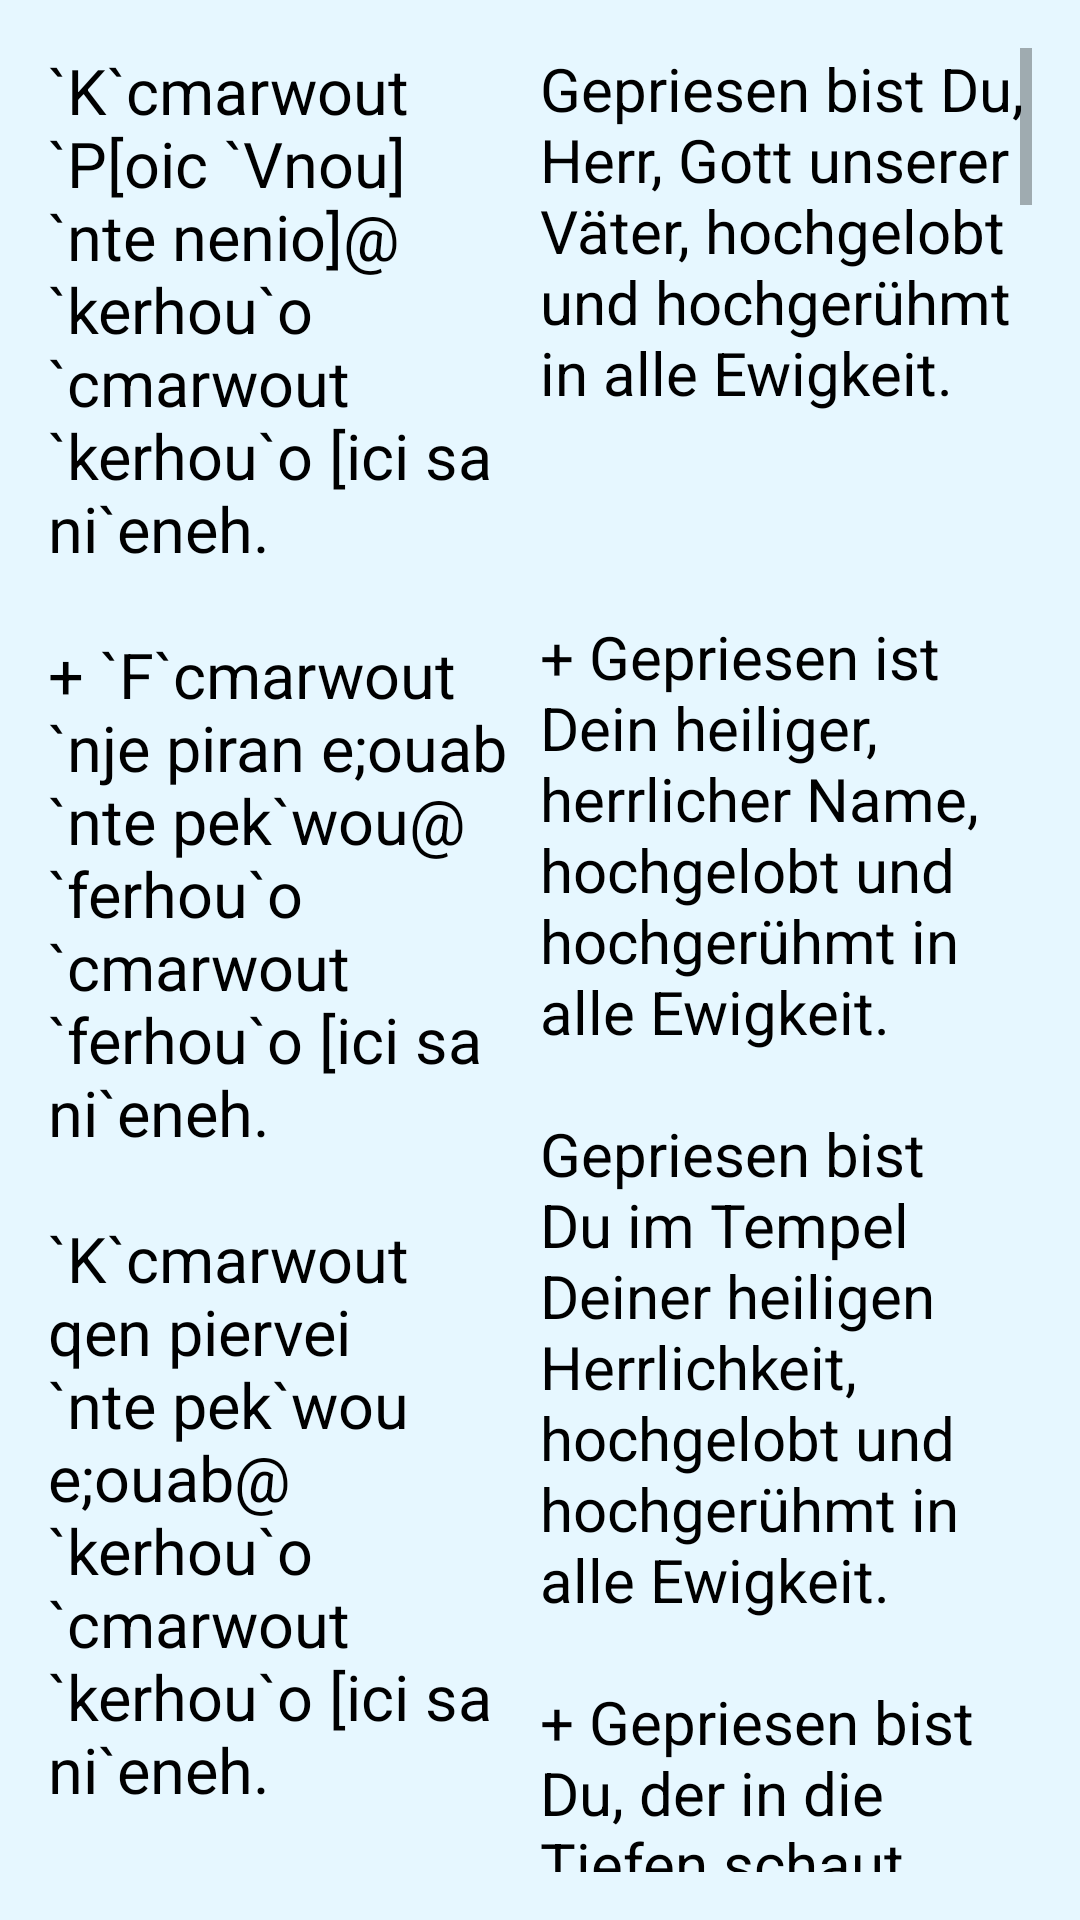

Write the Android layout XML for this screen, with the resource values it uses.
<!-- AndroidManifest.xml: application theme AppTheme -->
<!-- res/layout/activity_dritter_hoos.xml -->
<?xml version="1.0" encoding="utf-8"?>
<RelativeLayout xmlns:android="http://schemas.android.com/apk/res/android"
    xmlns:tools="http://schemas.android.com/tools"
    android:layout_width="match_parent"
    android:layout_height="match_parent"
    android:paddingBottom="@dimen/activity_vertical_margin"
    android:paddingLeft="@dimen/activity_horizontal_margin"
    android:paddingRight="@dimen/activity_horizontal_margin"
    android:paddingTop="@dimen/activity_vertical_margin"
    tools:context="at.tasbeha.hosat.DritterHoosActivity">

    <ScrollView
        android:layout_width="match_parent"
        android:layout_height="match_parent">

        <LinearLayout
            android:layout_width="match_parent"
            android:layout_height="match_parent">

            <TextView
                android:layout_width="0dp"
                android:layout_height="fill_parent"
                android:layout_weight="1"
                android:textAppearance="?android:attr/textAppearanceMedium"
                android:text="@string/dritterHoos_coptic"
                android:id="@+id/tv_dritterHoos_coptic"
                android:paddingRight="4dp"
                android:textSize="21sp"/>

            <TextView
                android:layout_width="0dp"
                android:layout_height="fill_parent"
                android:layout_weight="1"
                android:textAppearance="?android:attr/textAppearanceMedium"
                android:text="@string/dritterHoos_german"
                android:id="@+id/tv_dritterHoos_german"
                android:textSize="20sp"/>

        </LinearLayout>
    </ScrollView>

</RelativeLayout>
<!-- resources referenced by this layout -->
<resources>
  <dimen name="activity_horizontal_margin">16dp</dimen>
  <dimen name="activity_vertical_margin">16dp</dimen>
  <string name="dritterHoos_coptic">
  "`K`cmarwout `P[oic `Vnou] `nte nenio]@ `kerhou`o `cmarwout `kerhou`o [ici sa ni`eneh.
  
  + `F`cmarwout `nje piran e;ouab `nte pek`wou@ `ferhou`o `cmarwout `ferhou`o [ici sa ni`eneh.
  
  `K`cmarwout qen piervei `nte pek`wou e;ouab@ `kerhou`o `cmarwout `kerhou`o [ici sa ni`eneh.
  
  + `K`cmarwout vye;nau `eninoun efhemci hijen Ni,eroubim@ `kerhou`o `cmarwout `kerhou`o [ici sa ni`eneh.
  
  `K`cmarwout hijen pi`;ronoc `nte tekmetouro@ `kerhou`o `cmarwout `kerhou`o [ici sa ni`eneh.
  
  + `K`cmarwout qen pi`ctere`wma `nte `tve@ `kerhou`o `cmarwout `kerhou`o [ici sa ni`eneh.
  
  `Cmou `e`P[oic ni`hbyou`i tyrou `nte `P[oic@ hwc `erof `arihou`o [acf sa ni`eneh.
  
  + `Cmou `e`P[oic nivyou`i@ hwc `erof `arihou`o [acf sa ni`eneh.
  
  `Cmou `e`P[oic niaggeloc tyrou `nte `P[oic@ hwc `erof `arihou`o [acf sa ni`eneh.
  
  + `Cmou `e`P[oic nimwou tyrou etca `pswi `n`tve@ hwc `erof `arihou`o [acf sa ni`eneh.
  
  `Cmou `e`P[oic nijom tyrou `nte `P[oic@ hwc `erof `arihou`o [acf sa ni`eneh.
  
  + `Cmou `e`P[oic piry nem piioh@ hwc `erof `arihou`o [acf sa ni`eneh.
  
  `Cmou `e`P[oic niciou tyrou `nte `tve@ hwc `erof `arihou`o [acf sa ni`eneh.
  
  + `Cmou `e`P[oic nimounhwou nem niiw]@ hwc `erof `arihou`o [acf sa ni`eneh.
  
  `Cmou `e`P[oic ni[ypi nem ni;you@ hwc `erof `arihou`o [acf sa ni`eneh.
  
  + `Cmou `e`P[oic ni`pneuma tyrou@ hwc `erof `arihou`o [acf sa ni`eneh.
  
  `Cmou `e`P[oic pi`,rwm nem pikauma@ hwc `erof `arihou`o [acf sa ni`eneh.
  
  + `Cmou `e`P[oic pi`wjeb nem pikaucwn@ hwc `erof `arihou`o [acf sa ni`eneh.
  
  `Cmou `e`P[oic niiw] nem ninifi@ hwc `erof `arihou`o [acf sa ni`eneh.
  
  + `Cmou `e`P[oic ni`ejwrh nem ni`ehoou@ hwc `erof `arihou`o [acf sa ni`eneh.
  
  `Cmou `e`P[oic piouwini nem pi,aki@ hwc `erof `arihou`o [acf sa ni`eneh.
  
  + `Cmou `e`P[oic pijaf nem pi`wjeb@ hwc `erof `arihou`o [acf sa ni`eneh.
  
  `Cmou `e`P[oic ]pa,ny nem pi,iwn@ hwc `erof `arihou`o [acf sa ni`eneh.
  
  + `Cmou `e`P[oic nicetebryj nem ni[ypi@ hwc `erof `arihou`o [acf sa ni`eneh.
  
  `Cmou `e`P[oic pikahi tyrf@ hwc `erof `arihou`o [acf sa ni`eneh.
  
  + `Cmou `e`P[oic nitwou nem nikalamvwou tyrou@ hwc `erof `arihou`o [acf sa ni`eneh.
  
  `Cmou `e`P[oic ny tyrou etryt hijen `pho `m`pkahi@ hwc `erof `arihou`o [acf sa ni`eneh.
  
  + `Cmou `e`P[oic nimoumi@ hwc `erof `arihou`o [acf sa ni`eneh.
  
  `Cmou `e`P[oic ni`amaiou nem niiarwou@ hwc `erof `arihou`o [acf sa ni`eneh.
  
  + `Cmou `e`P[oic nikytoc nem en,ai niben etkim qen nimwou@ hwc `erof `arihou`o [acf sa ni`eneh.
  
  `Cmou `e`P[oic nihala] tyrou `nte `tve@ hwc `erof `arihou`o [acf sa ni`eneh.
  
  + `Cmou `e`P[oic ni;yrion nem nitebnwou`i tyrou@ hwc `erof `arihou`o [acf sa ni`eneh.
  
  `Cmou `e`P[oic nisyri `nte nirwmi@ ouwst `m`P[oic@ hwc `erof `arihou`o [acf sa ni`eneh.
  
  + `Cmou `e`P[oic Picrayl@ hwc `erof `arihou`o [acf sa ni`eneh.
  
  `Cmou `e`P[oic niouyb `nte `P[oic@ hwc `erof `arihou`o [acf sa ni`eneh.
  
  + `Cmou `e`P[oic ni`ebiaik `nte `P[oic@ hwc `erof `arihou`o [acf sa ni`eneh.
  
  `Cmou `e`P[oic ni`pneuma nem ni'u,y `nte ni`;myi@ hwc `erof `arihou`o [acf sa ni`eneh.
  
  + `Cmou `e`P[oic nye;ouab nem nyet;ebiyout qen pouhyt@ hwc `erof `arihou`o [acf sa ni`eneh.
  
  `Cmou `e`P[oic `Ananiac `Azariac Micayl ke Daniyl@ hwc `erof `arihou`o [acf sa ni`eneh.
  
  + `Cmou `e`P[oic nyetercebec;e `m`P[oic `Vnou] `nte nenio]@ hwc `erof `arihou`o [acf sa ni`eneh.
  "
      </string>
  <color name="colorPrimary">#3F51B5</color>
  <color name="colorPrimaryDark">#303F9F</color>
  <color name="colorAccent">#000000</color>
  <color name="colorBackground">#e6f7ff</color>
  <color name="black">#000000</color>
  <color name="colorToolbarText">#cccccc</color>
</resources>
